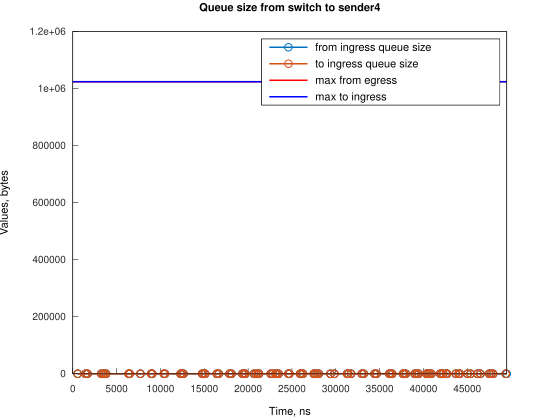

The data file committed next to this chart (first rows):
Time, from_ingress_queue_size, to_ingress_queue_size
561.9, 1, nan
561.9, 0, 0
1455, 1, 0
1455, 0, 0
1677, 1, 0
1678, 0, 0
3247, 1, 0
3247, 0, 0
3471, 1, 0
3471, 0, 0
3581, 1, 0
3581, 0, 0
3801, 1, 0
3801, 0, 0
6376, 1, 0
6376, 0, 0
6487, 1, 0
6487, 0, 0
7713, 1, 0
7714, 0, 0
8943, 1, 0
8943, 0, 0
9055, 1, 0
9055, 0, 0
10396, 1, 0
10396, 0, 0
10507, 1, 0
10508, 0, 0
12300, 1, 0
12300, 0, 0
12407, 1, 0
12407, 0, 0
12630, 1, 0
12630, 0, 0
14758, 1, 0
14758, 0, 0
14870, 1, 0
14870, 0, 0
15094, 1, 0
15094, 0, 0
16431, 1, 0
16431, 0, 0
16653, 1, 0
16653, 0, 0
17884, 1, 0
17884, 0, 0
18106, 1, 0
18106, 0, 0
19340, 1, 0
19340, 0, 0
19559, 1, 0
19559, 0, 0
19675, 1, 0
19675, 0, 0
20677, 1, 0
20678, 0, 0
20900, 1, 0
20900, 0, 0
21128, 1, 0
21128, 0, 0
... 108 more rows
